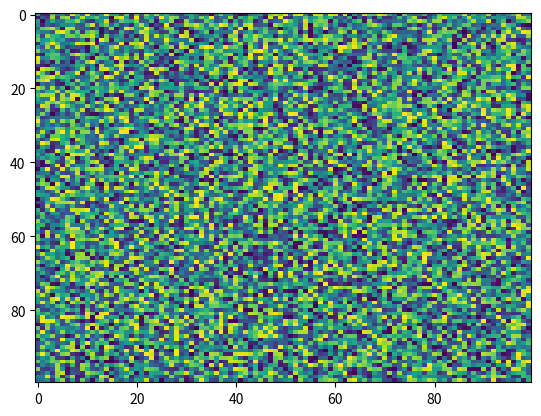

The script that saved this image:
import matplotlib.pyplot as plt
import numpy as np
X = np.random.rand(100, 100)
plt.imshow(X, 'viridis', None, interpolation='nearest', alpha=None, vmax=None, vmin=None, url=None, aspect='auto', interpolation_stage=None)
